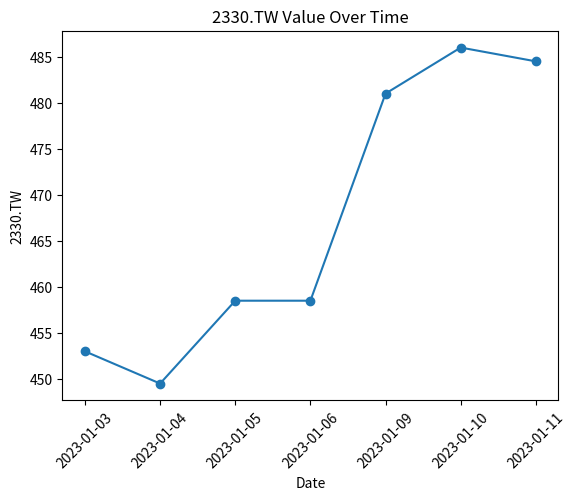

Python code for this plot:
import matplotlib.pyplot as plt

# Table A data
dates = ["2023-01-03", "2023-01-04", "2023-01-05", "2023-01-06", "2023-01-09", "2023-01-10", "2023-01-11"]
values = [453.0, 449.5, 458.5, 458.5, 481.0, 486.0, 484.5]

# Plot the diagram
plt.plot(dates, values, marker='o')

# Set labels and title
plt.xlabel('Date')
plt.ylabel('2330.TW')
plt.title('2330.TW Value Over Time')

# Rotate x-axis labels for better readability
plt.xticks(rotation=45)

# Display the diagram
plt.show()
